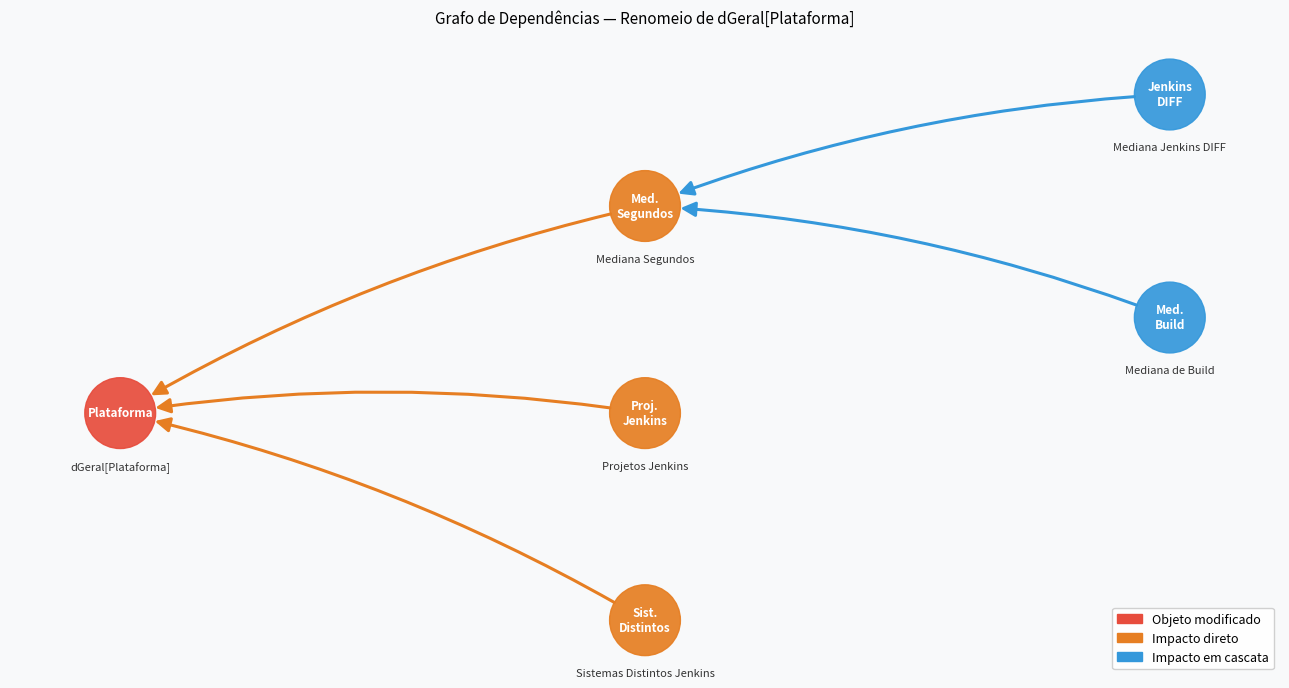

The script that saved this image: (Note: this script raises an exception after producing the figure.)
"""Gera grafo_dependencias_exemplo.png para o TCC."""
import matplotlib
matplotlib.use("Agg")
import matplotlib.pyplot as plt
import matplotlib.patches as mpatches
import networkx as nx

G = nx.DiGraph()

# Nós
coluna      = "dGeral[Plataforma]"
medida1     = "Mediana Segundos"
medida2     = "Mediana Jenkins DIFF"
medida3     = "Mediana de Build"
medida4     = "Sistemas Distintos Jenkins"
calc_col    = "Projetos Jenkins"

nodes = [coluna, medida1, medida2, medida3, medida4, calc_col]

# Arestas: origem → destino  (A depende de B: A → B)
edges = [
    (medida1,  coluna),     # direto
    (calc_col, coluna),     # direto
    (medida4,  coluna),     # direto
    (medida2,  medida1),    # cascata
    (medida3,  medida1),    # cascata
]

G.add_nodes_from(nodes)
G.add_edges_from(edges)

# Layout manual para ficar legível
pos = {
    coluna:   (0, 0),
    medida1:  (3, 1.3),
    calc_col: (3, 0),
    medida4:  (3, -1.3),
    medida2:  (6, 2.0),
    medida3:  (6, 0.6),
}

# Cores por categoria
color_map = {
    coluna:   "#E74C3C",   # vermelho — objeto modificado
    medida1:  "#E67E22",   # laranja — impacto direto
    calc_col: "#E67E22",
    medida4:  "#E67E22",
    medida2:  "#3498DB",   # azul — impacto em cascata
    medida3:  "#3498DB",
}
node_colors = [color_map[n] for n in G.nodes()]

# Edge colors
direct_edges   = [(medida1, coluna), (calc_col, coluna), (medida4, coluna)]
cascade_edges  = [(medida2, medida1), (medida3, medida1)]
edge_colors    = ["#E67E22" if e in direct_edges else "#3498DB" for e in G.edges()]

fig, ax = plt.subplots(figsize=(13, 7))
ax.set_facecolor("#F8F9FA")
fig.patch.set_facecolor("#F8F9FA")

nx.draw_networkx_nodes(G, pos, node_color=node_colors, node_size=2600,
                       ax=ax, alpha=0.92)

# Rótulos curtos dentro do nó (nome completo vai abaixo, como legenda)
short_labels = {
    coluna:   "Plataforma",
    medida1:  "Med.\nSegundos",
    calc_col: "Proj.\nJenkins",
    medida4:  "Sist.\nDistintos",
    medida2:  "Jenkins\nDIFF",
    medida3:  "Med.\nBuild",
}
nx.draw_networkx_labels(G, pos, labels=short_labels, font_size=8.5,
                        font_color="white", font_weight="bold", ax=ax)
nx.draw_networkx_edges(G, pos, edge_color=edge_colors, width=2.2,
                       arrows=True, arrowsize=22,
                       connectionstyle="arc3,rad=0.08", ax=ax,
                       node_size=2600)

# Anotações de tipo
type_labels = {
    coluna:   "coluna",
    medida1:  "medida",
    calc_col: "medida",
    medida4:  "medida",
    medida2:  "medida",
    medida3:  "medida",
}
for node, (x, y) in pos.items():
    ax.text(x, y - 0.30, node, ha="center", va="top",
            fontsize=8, color="#333333", style="italic", wrap=True)

# Legenda
legend_handles = [
    mpatches.Patch(color="#E74C3C", label="Objeto modificado"),
    mpatches.Patch(color="#E67E22", label="Impacto direto"),
    mpatches.Patch(color="#3498DB", label="Impacto em cascata"),
]
ax.legend(handles=legend_handles, loc="lower right", fontsize=9,
          framealpha=0.9)

ax.set_title("Grafo de Dependências — Renomeio de dGeral[Plataforma]",
             fontsize=11, pad=12)
ax.axis("off")
plt.tight_layout()

from pathlib import Path
out = Path(__file__).parent / "grafo_dependencias_exemplo.png"
plt.savefig(out, dpi=150, bbox_inches="tight")
print(f"Salvo em: {out}")
